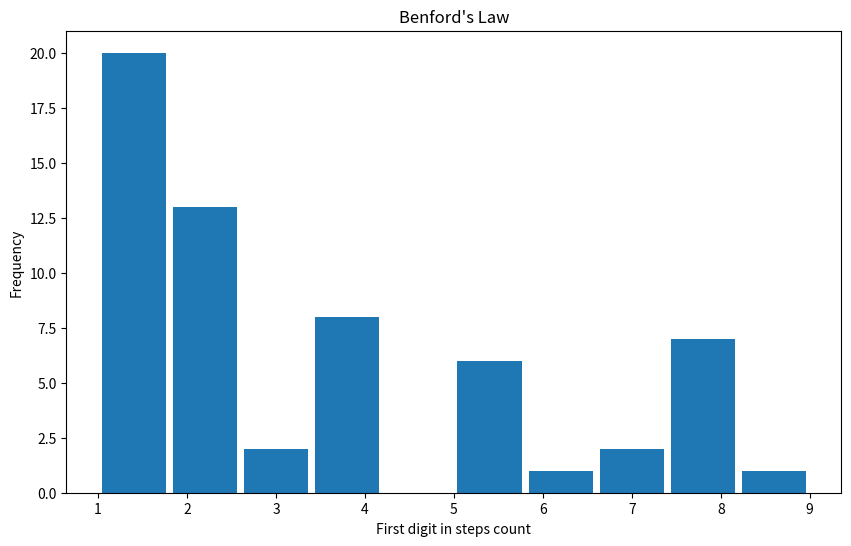

The script that saved this image:
from matplotlib import pyplot as plt
import math

dp = {}

r = 10
digits = list(range(1, 10))
freq = [0]*len(digits)
for i in range(1, r + 1):
    n = i
    current = [0]*len(digits)
    while n > 1:
        if n in dp:
            for j in range(9):
                freq[j] += dp[n][j]
                current[j] += dp[n][j]
            break
        d = int(math.log10(n))
        fd = int(n / pow(10, d))
        freq[fd-1] += 1
        current[fd-1] += 1
        if n & 1:
            n = (3 * n + 1) // 2
        else:
            n >>= 1
    freq[0] += 1
    dp[i] = current

values = []
for a, f in zip(digits, freq):
    values.extend(a for _ in range(f))

fig, axs = plt.subplots(1, 1, figsize=(10, 6))

axs.hist(x=values, range=[1, 9], rwidth=0.9, align="mid", orientation="vertical")

plt.xlabel("First digit in steps count")
plt.ylabel("Frequency")
plt.title("Benford's Law")

plt.show()
